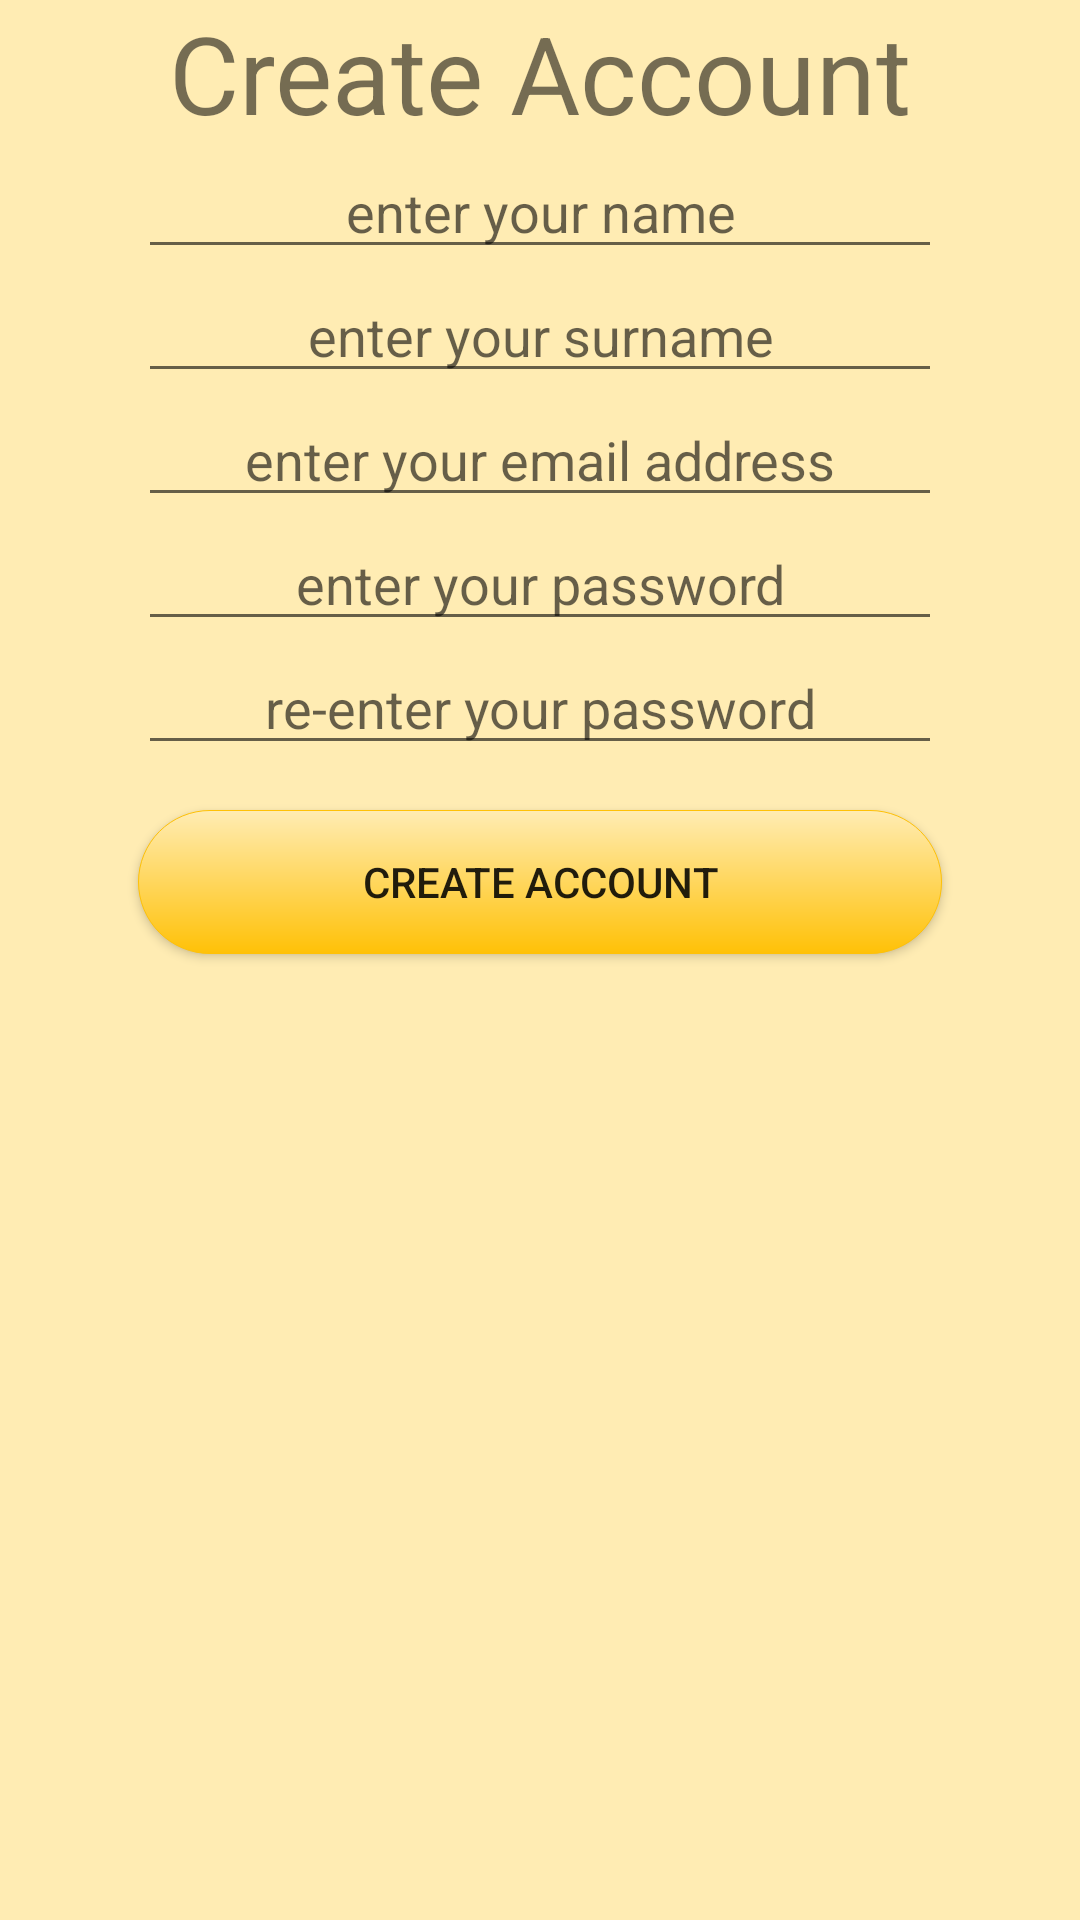

This screen was rendered from an Android layout file. Write that file and the resources it references.
<!-- AndroidManifest.xml: application theme AppTheme -->
<!-- res/layout/activity_create_account.xml -->
<?xml version="1.0" encoding="utf-8"?>
<LinearLayout xmlns:android="http://schemas.android.com/apk/res/android"
    xmlns:tools="http://schemas.android.com/tools"
    android:layout_width="match_parent"
    android:layout_height="match_parent"
    android:background="@color/colorPrimaryLight"
    android:orientation="vertical"
    android:paddingLeft="16dp"
    android:paddingRight="16dp"
    android:paddingBottom="16dp"
    tools:context="com.example.contacts.CreateAccount">

    <TextView
        android:id="@+id/textView3"
        android:layout_width="wrap_content"
        android:layout_height="wrap_content"
        android:layout_gravity="center_horizontal"
        android:text="@string/create_account"
        android:textSize="36sp" />

    <EditText
        android:id="@+id/etName"
        android:layout_width="match_parent"
        android:layout_height="wrap_content"
        android:layout_marginLeft="30dp"
        android:layout_marginRight="30dp"
        android:ems="10"
        android:gravity="center_horizontal"
        android:hint="@string/hint_name"
        android:inputType="textPersonName" />

    <EditText
        android:id="@+id/etSurname"
        android:layout_width="match_parent"
        android:layout_height="wrap_content"
        android:layout_marginLeft="30dp"
        android:layout_marginRight="30dp"
        android:ems="10"
        android:gravity="center_horizontal"
        android:hint="@string/hint_surname"
        android:inputType="textPersonName" />

    <EditText
        android:id="@+id/etMail"
        android:layout_width="match_parent"
        android:layout_height="wrap_content"
        android:layout_marginLeft="30dp"
        android:layout_marginRight="30dp"
        android:ems="10"
        android:gravity="center_horizontal"
        android:hint="@string/hint_email"
        android:inputType="textEmailAddress" />

    <EditText
        android:id="@+id/etPassword"
        android:layout_width="match_parent"
        android:layout_height="wrap_content"
        android:layout_marginLeft="30dp"
        android:layout_marginRight="30dp"
        android:ems="10"
        android:gravity="center_horizontal"
        android:hint="@string/hint_password"
        android:inputType="textPassword" />

    <EditText
        android:id="@+id/etRePassword"
        android:layout_width="match_parent"
        android:layout_height="wrap_content"
        android:layout_marginLeft="30dp"
        android:layout_marginRight="30dp"
        android:ems="10"
        android:gravity="center_horizontal"
        android:hint="@string/hint_re_password"
        android:inputType="textPassword" />

    <Button
        android:id="@+id/button"
        android:layout_width="match_parent"
        android:layout_height="wrap_content"
        android:layout_marginLeft="30dp"
        android:layout_marginTop="15dp"
        android:layout_marginRight="30dp"
        android:background="@drawable/buttons"
        android:onClick="btnCreateAccount"
        android:text="@string/btn_create" />
</LinearLayout>
<!-- resources referenced by this layout -->
<resources>
  <color name="colorPrimaryLight">#FFECB3</color>
  <!-- drawable buttons (drawable) -->
  <?xml version="1.0" encoding="utf-8"?>
  <shape xmlns:android="http://schemas.android.com/apk/res/android"
      android:shape="rectangle">
  
      <solid android:color="@color/colorPrimaryDark"/>
  
      <corners android:radius="200dp"/>
  
      <gradient android:startColor="@color/colorPrimaryLight"
          android:endColor="@color/colorPrimary"
          android:angle="270"/>
  
      <stroke
          android:width="0.4px"
          android:color="@color/colorPrimary"/>
  
  </shape>
  <string name="btn_create">Create Account</string>
  <string name="create_account">Create Account</string>
  <string name="hint_email">enter your email address</string>
  <string name="hint_name">enter your name</string>
  <string name="hint_password">enter your password</string>
  <string name="hint_re_password">re-enter your password</string>
  <string name="hint_surname">enter your surname</string>
  <style name="AppTheme" parent="Theme.AppCompat.Light.DarkActionBar">
          
          <item name="colorPrimary">@color/colorPrimary</item>
          <item name="colorPrimaryDark">@color/colorPrimaryDark</item>
          <item name="colorAccent">@color/colorAccent</item>
      </style>
  <color name="colorPrimaryDark">#FFA000</color>
  <color name="colorPrimary">#FFC107</color>
  <color name="colorAccent">#FF5722</color>
</resources>
